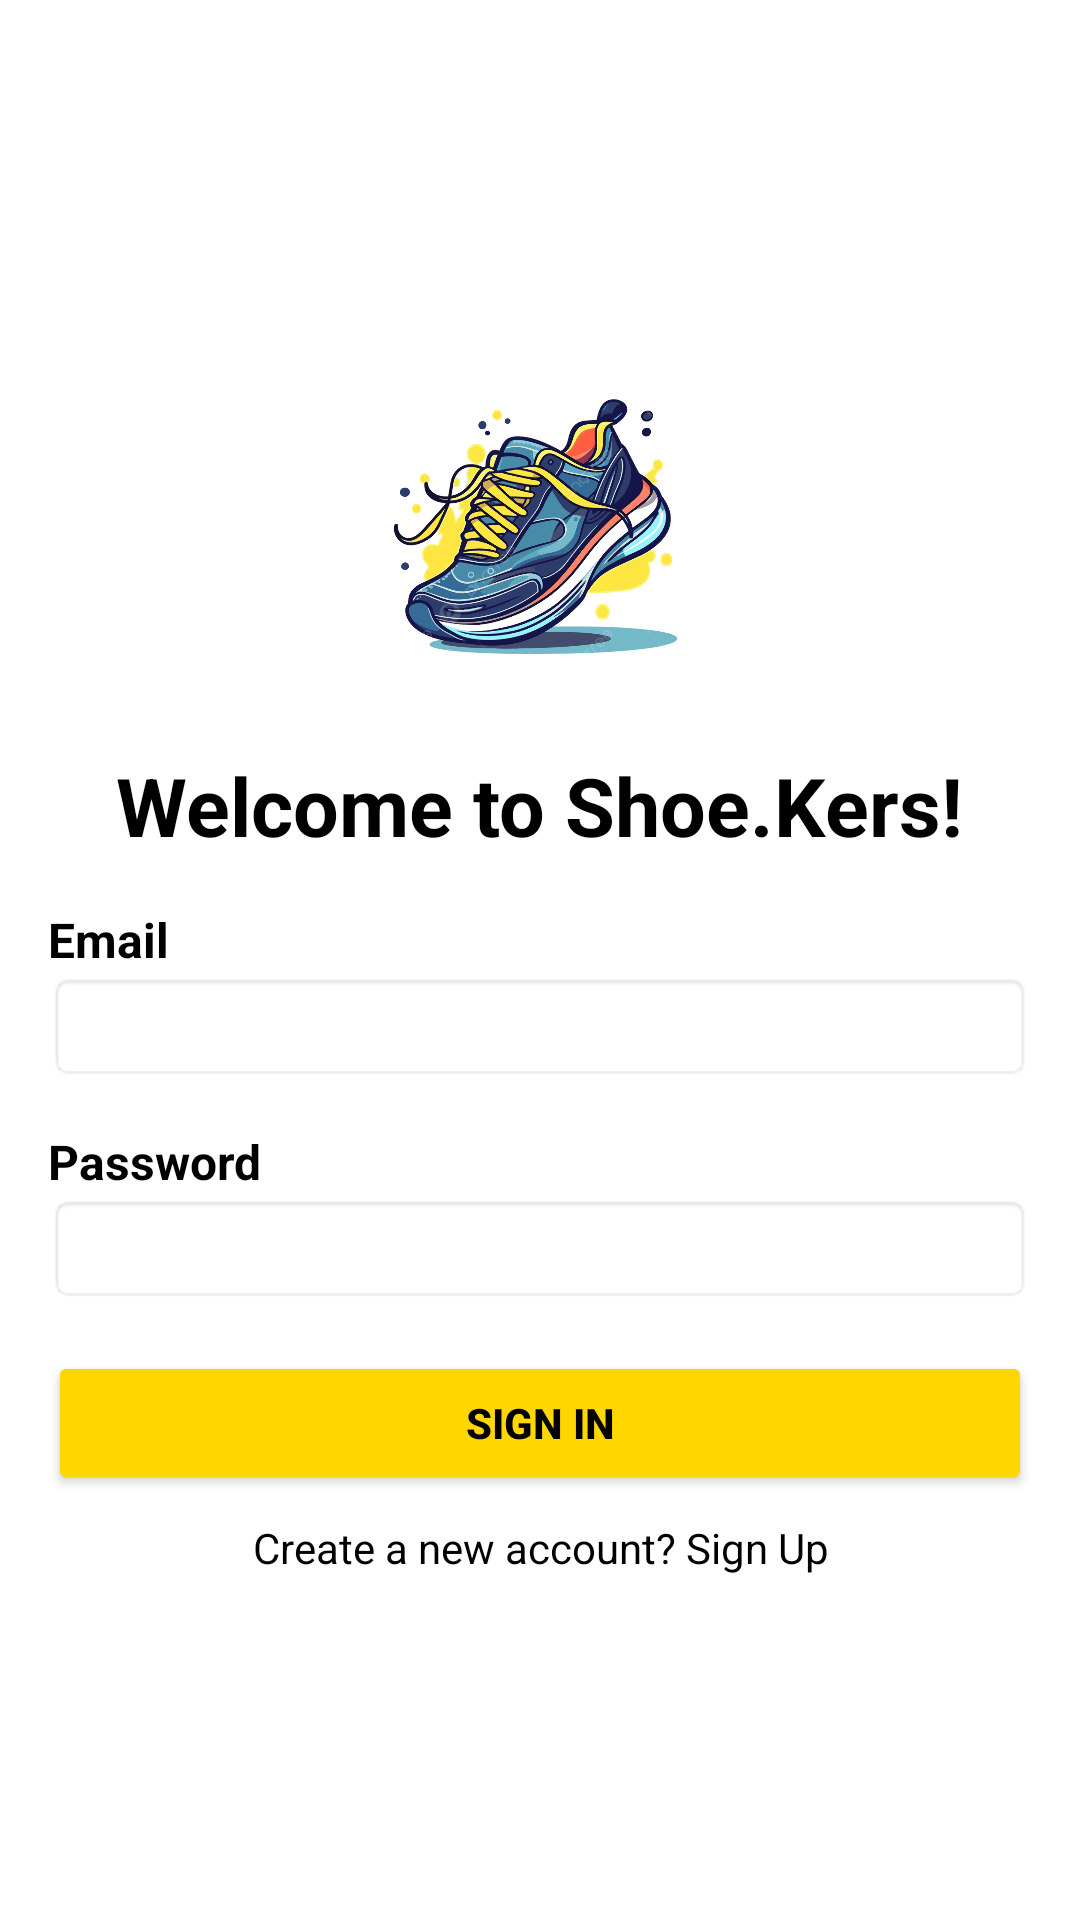

Here is an Android app screen rendered from its layout file. Give the layout XML and the strings, colors and styles it references.
<!-- AndroidManifest.xml: application theme Theme.Uaspbobj -->
<!-- res/layout/activity_login.xml -->
<?xml version="1.0" encoding="utf-8"?>
<LinearLayout
    xmlns:android="http://schemas.android.com/apk/res/android"
    android:layout_width="match_parent"
    android:layout_height="match_parent"
    android:orientation="vertical"
    android:padding="16dp"
    android:gravity="center"
    android:background="#FFFFFF">

    <ImageView
        android:layout_width="120dp"
        android:layout_height="120dp"
        android:src="@drawable/z_logo"
        android:layout_gravity="center"/>

    <TextView
        android:layout_width="wrap_content"
        android:layout_height="wrap_content"
        android:text="Welcome to Shoe.Kers!"
        android:textSize="27sp"
        android:layout_marginTop="16dp"
        android:textStyle="bold"
        android:gravity="center"
        android:textColor="#000000"/>

    
    <TextView
        android:layout_width="match_parent"
        android:layout_height="wrap_content"
        android:text="Email"
        android:textStyle="bold"
        android:textSize="16sp"
        android:layout_marginTop="16dp"
        android:textColor="#000000" />

    
    <EditText
        android:id="@+id/etEmail"
        android:layout_width="match_parent"
        android:layout_height="wrap_content"
        android:inputType="textEmailAddress"
        android:background="@android:drawable/editbox_background_normal" />

    
    <TextView
        android:layout_width="match_parent"
        android:layout_height="wrap_content"
        android:text="Password"
        android:textStyle="bold"
        android:textSize="16sp"
        android:layout_marginTop="16dp"
        android:textColor="#000000" />

    
    <EditText
        android:id="@+id/etPassword"
        android:layout_width="match_parent"
        android:layout_height="wrap_content"
        android:inputType="textPassword"
        android:background="@android:drawable/editbox_background_normal" />

    <Button
        android:id="@+id/btnSignIn"
        android:layout_width="match_parent"
        android:layout_height="wrap_content"
        android:text="SIGN IN"
        android:textStyle="bold"
        android:layout_marginTop="16dp"
        android:textColor="#000000"
        android:backgroundTint="#FFD700"/>

    <TextView
        android:layout_width="wrap_content"
        android:layout_height="wrap_content"
        android:text="Create a new account? Sign Up"
        android:textColor="#000000"
        android:layout_marginTop="8dp"
        android:gravity="center"
        android:id="@+id/tvSignUpLink"/>

</LinearLayout>
<!-- resources referenced by this layout -->
<resources>
  <!-- drawable z_logo: png bitmap (drawable, 510205 bytes) -->
  <style name="Theme.Uaspbobj" parent="Base.Theme.Uaspbobj" />
  <style name="Base.Theme.Uaspbobj" parent="Theme.Material3.DayNight.NoActionBar">
          
          
      </style>
</resources>
